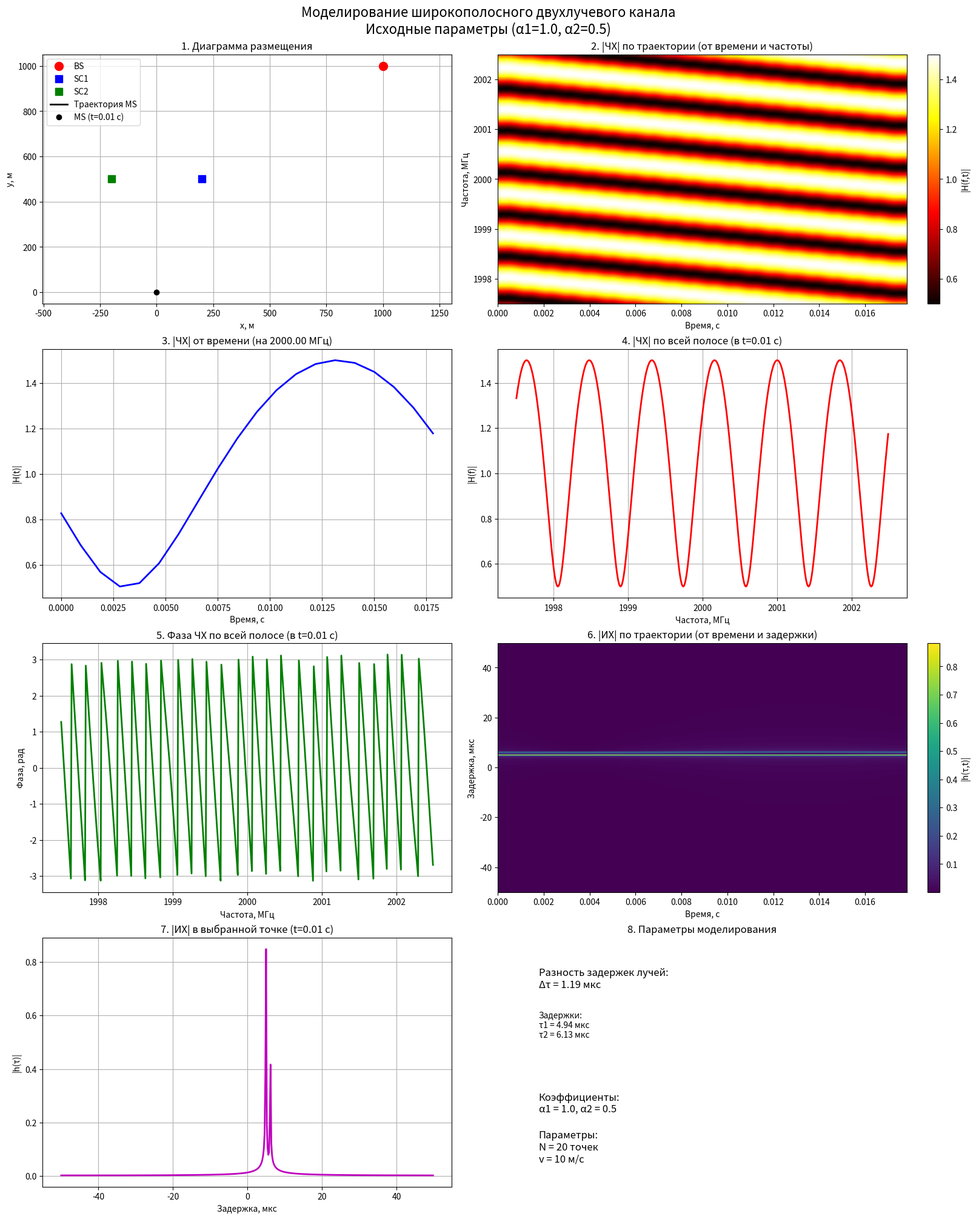
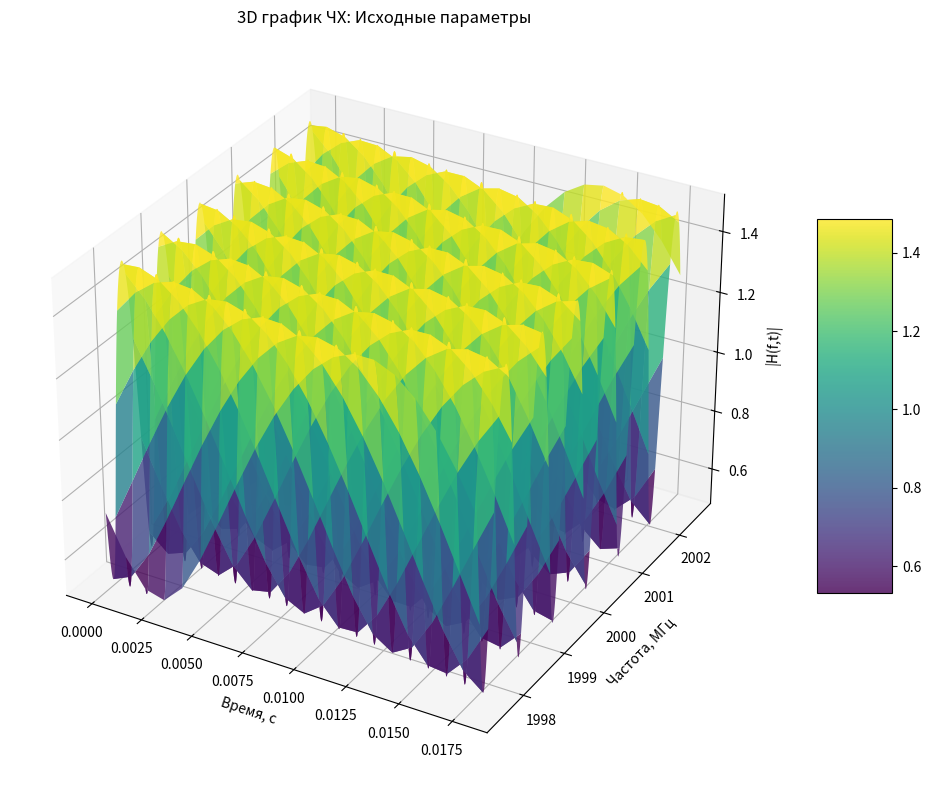
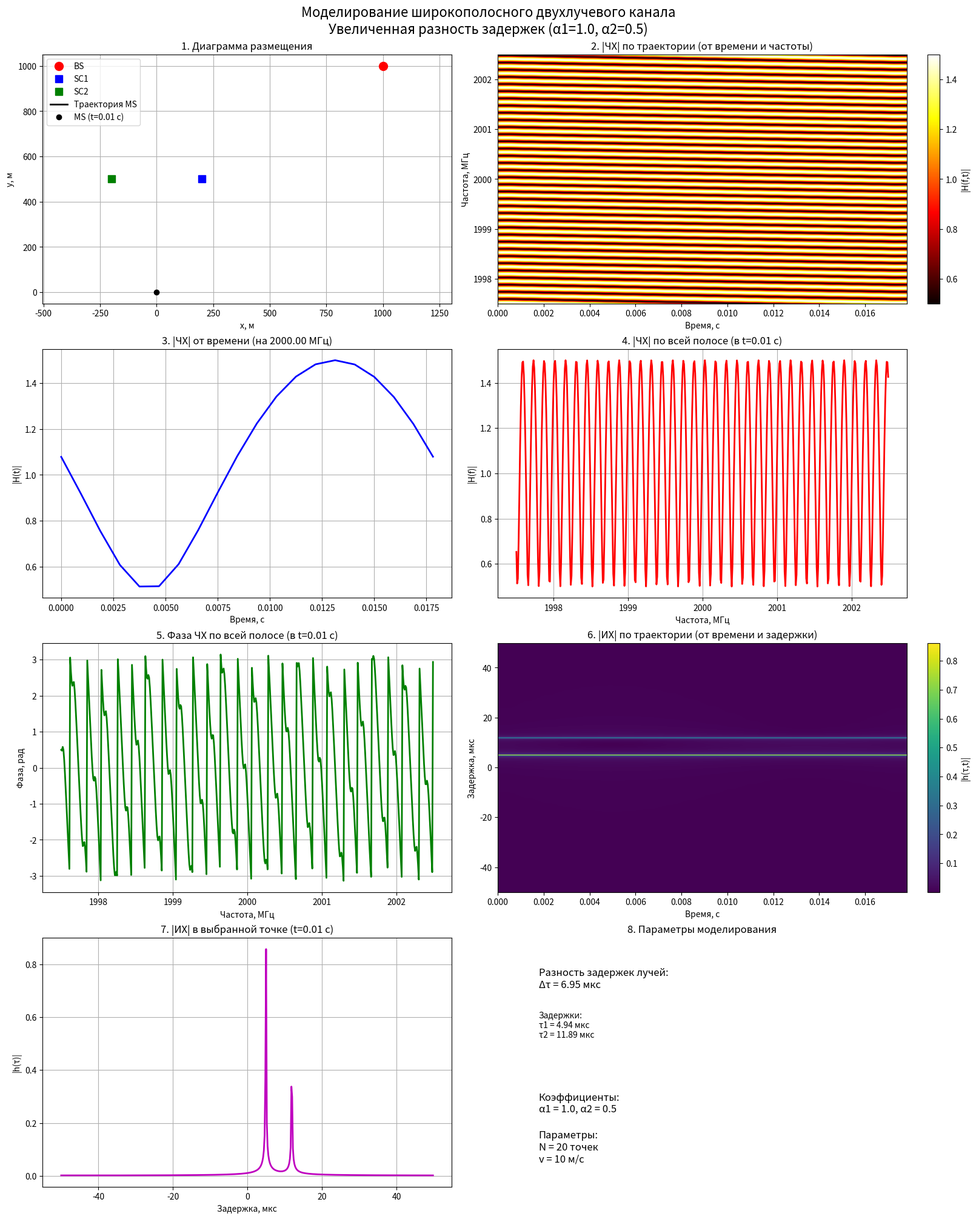
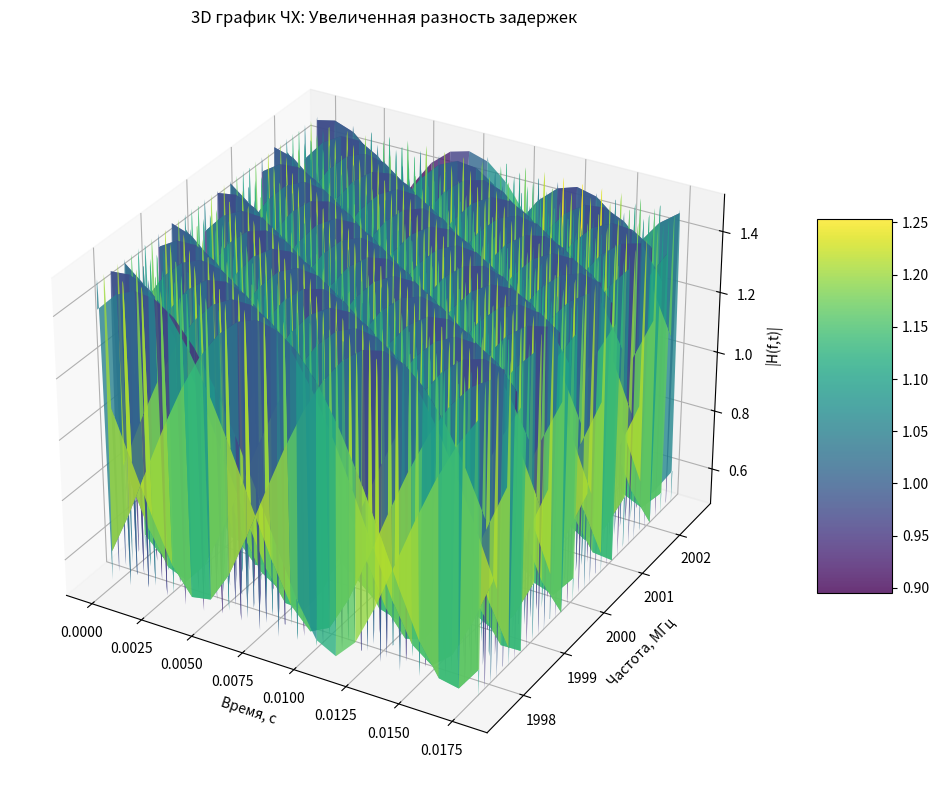
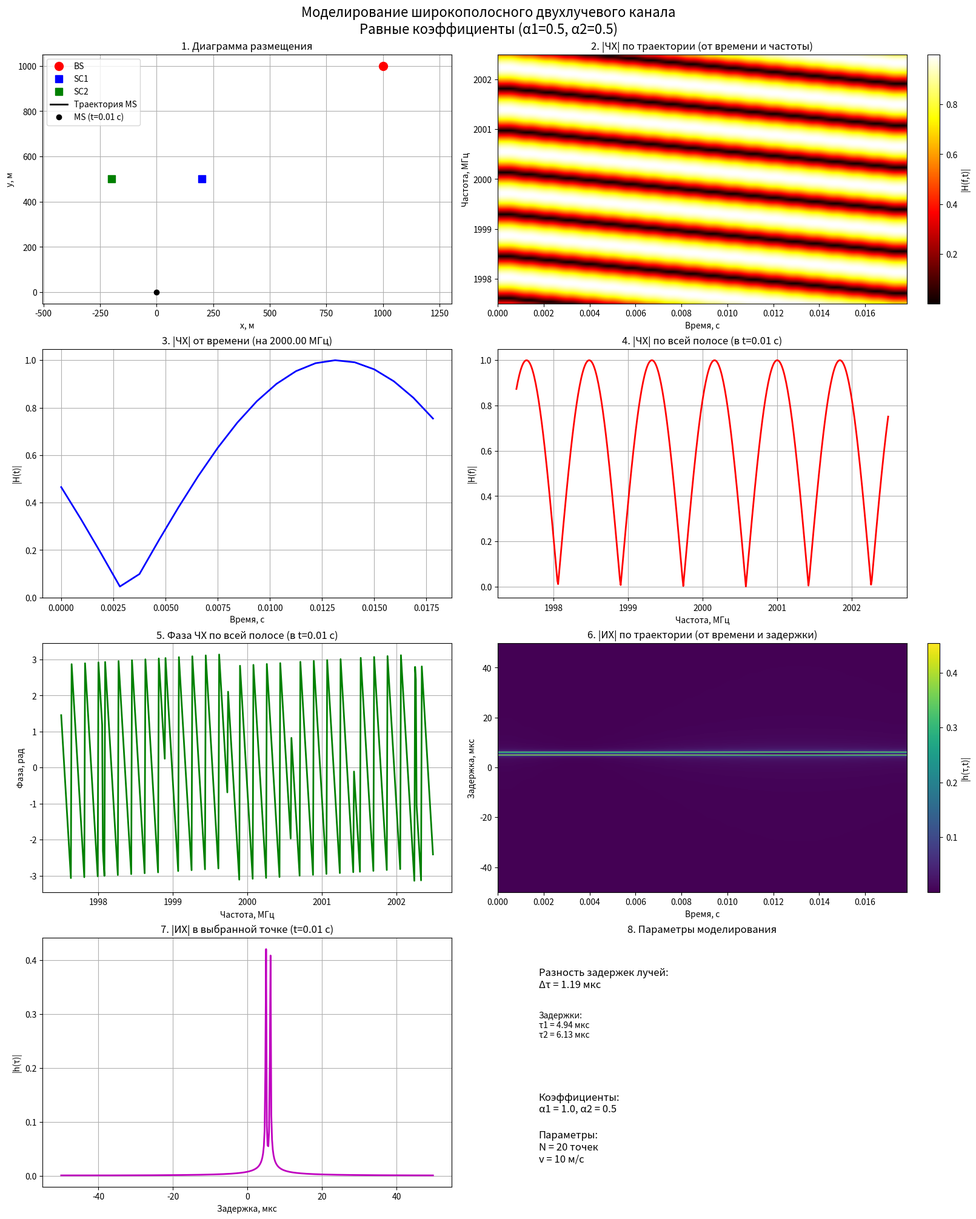
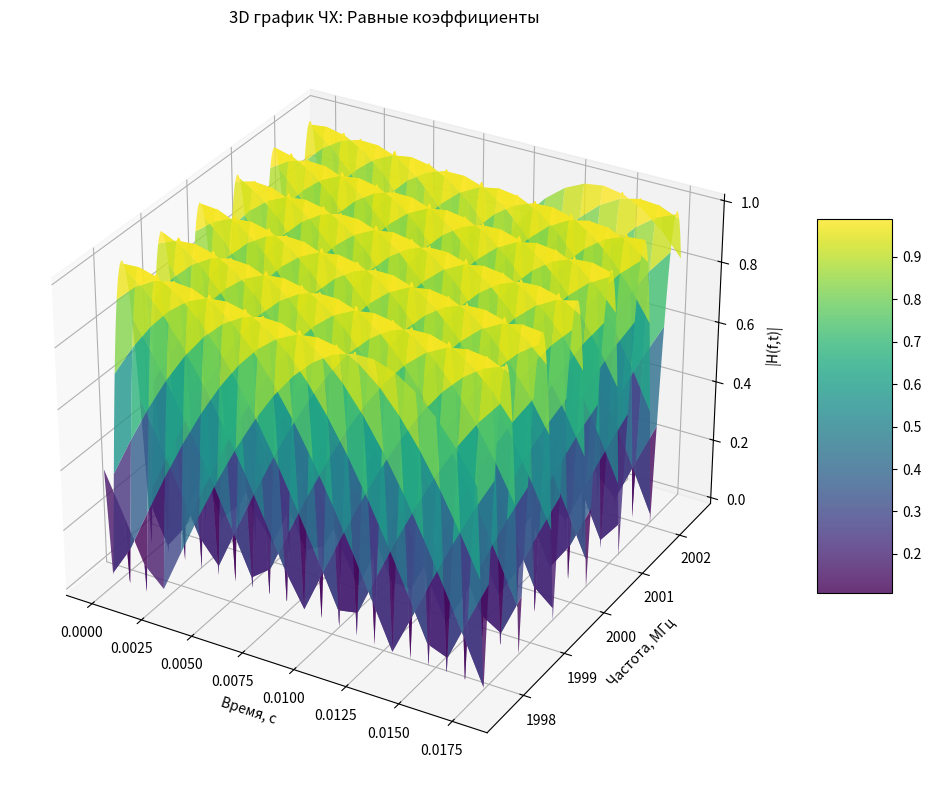
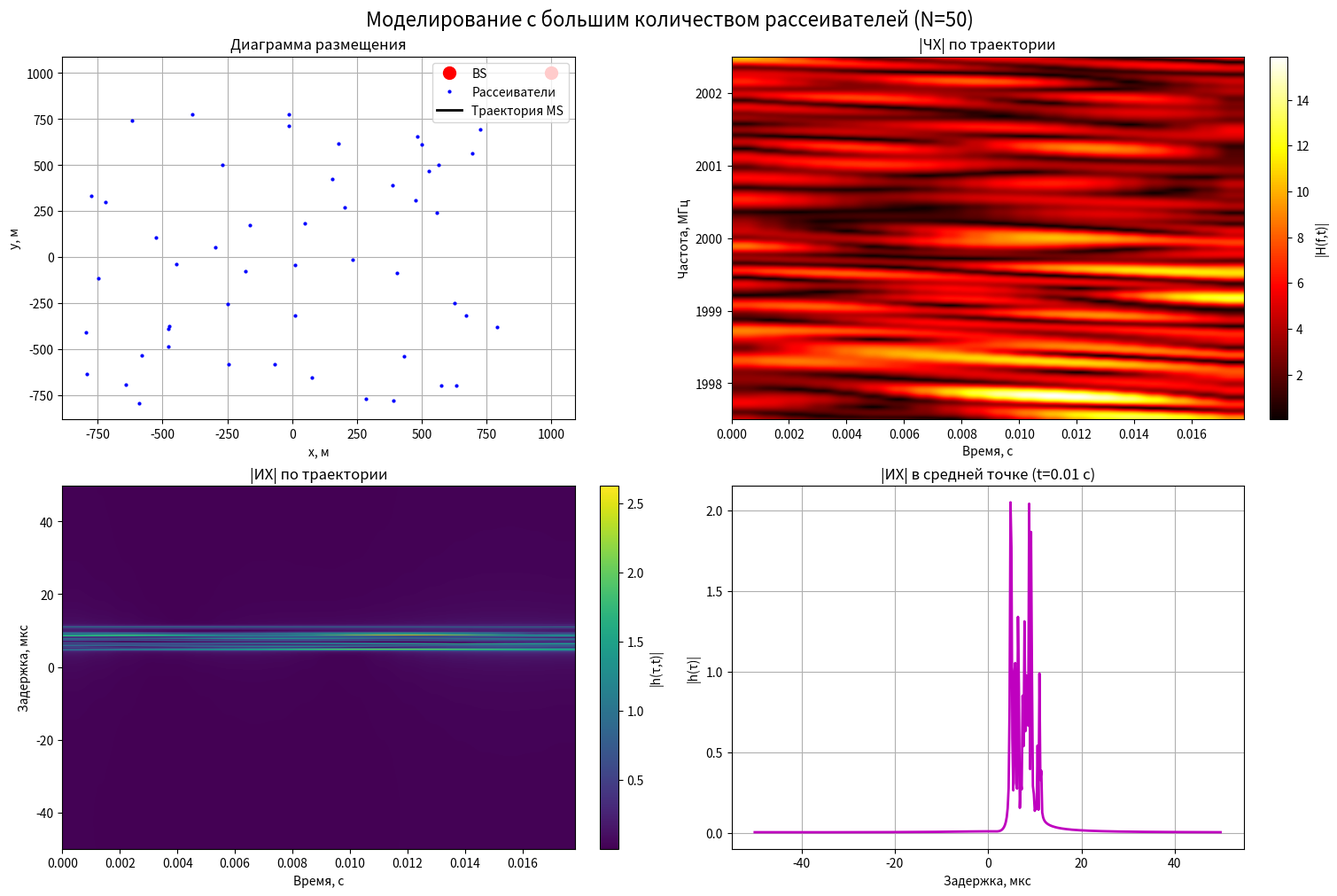
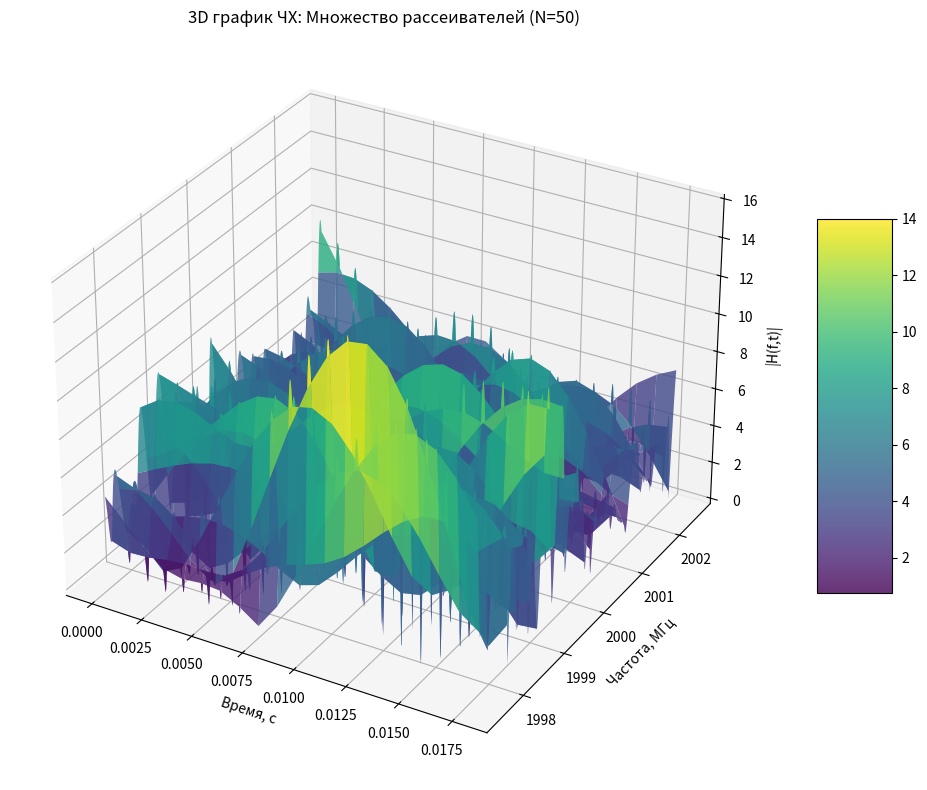

These figures' Python source, in order:
import numpy as np
import matplotlib.pyplot as plt
from mpl_toolkits.mplot3d import Axes3D

c = 3e8
fc = 2e9
lambda_wave = c / fc
N = 20
F = 16
dx = lambda_wave / F
v = 10

freq_band_mhz = [1997.5, 2002.5]
df_mhz = 0.01
freq_axis_hz = np.arange(freq_band_mhz[0], freq_band_mhz[1], df_mhz) * 1e6
Nf = len(freq_axis_hz)
bs_pos = np.array([1000, 1000])
sc1_pos = np.array([200, 500])
sc2_pos = np.array([-200, 500])
t = np.arange(N) * dx / v
ms_x = v * t
ms_pos = np.array([ms_x, np.zeros(N)])

def simulate_channel(sc1_pos, sc2_pos, a1, a2, scenario_name):
    d_bs_sc1 = np.linalg.norm(bs_pos - sc1_pos)
    d_bs_sc2 = np.linalg.norm(bs_pos - sc2_pos)
    d_sc1_ms = np.linalg.norm(sc1_pos[:, np.newaxis] - ms_pos, axis=0)
    d_sc2_ms = np.linalg.norm(sc2_pos[:, np.newaxis] - ms_pos, axis=0)
    tau1 = (d_bs_sc1 + d_sc1_ms) / c
    tau2 = (d_bs_sc2 + d_sc2_ms) / c

    H = a1 * np.exp(-1j * 2 * np.pi * freq_axis_hz[:, np.newaxis] * tau1) + \
        a2 * np.exp(-1j * 2 * np.pi * freq_axis_hz[:, np.newaxis] * tau2)

    impulse_response_t = np.fft.ifft(H, axis=0)
    impulse_response_t = np.fft.fftshift(impulse_response_t, axes=0)
    time_delay_axis_us = np.fft.fftshift(np.fft.fftfreq(Nf, d=df_mhz*1e6)) * 1e6

    return H, impulse_response_t, time_delay_axis_us, tau1, tau2

def plot_3d_channel_response(H, t, freq_axis_hz, scenario_name):
    """Построение 3D графика частотной характеристики"""
    fig = plt.figure(figsize=(12, 8))
    ax = fig.add_subplot(111, projection='3d')
    T, F = np.meshgrid(t, freq_axis_hz / 1e6)
    Z = np.abs(H)

    surf = ax.plot_surface(T, F, Z, cmap='viridis', alpha=0.8,
                          linewidth=0, antialiased=True)

    ax.set_xlabel('Время, с')
    ax.set_ylabel('Частота, МГц')
    ax.set_zlabel('|H(f,t)|')
    ax.set_title(f'3D график ЧХ: {scenario_name}')
    fig.colorbar(surf, ax=ax, shrink=0.5, aspect=5)
    plt.tight_layout()
    plt.show()

def plot_results(H, impulse_response_t, time_delay_axis_us, t, scenario_name, tau1, tau2):
    fig, axs = plt.subplots(4, 2, figsize=(16, 20), constrained_layout=True)
    fig.suptitle(f'Моделирование широкополосного двухлучевого канала\n{scenario_name}', fontsize=16)
    time_snapshot_idx = N // 2
    selected_time_s = t[time_snapshot_idx]
    freq_snapshot_idx = Nf // 2
    selected_freq_mhz = freq_axis_hz[freq_snapshot_idx] / 1e6

    ax = axs[0, 0]
    ax.plot(bs_pos[0], bs_pos[1], 'ro', markersize=10, label='BS')
    ax.plot(sc1_pos[0], sc1_pos[1], 'bs', markersize=8, label='SC1')
    ax.plot(sc2_pos[0], sc2_pos[1], 'gs', markersize=8, label='SC2')
    ax.plot(ms_pos[0, :], ms_pos[1, :], 'k-', linewidth=2, label='Траектория MS')
    ax.plot(ms_pos[0, time_snapshot_idx], ms_pos[1, time_snapshot_idx], 'ko',
            markersize=6, label=f'MS (t={selected_time_s:.2f} с)')
    ax.set_title('1. Диаграмма размещения')
    ax.set_xlabel('x, м'); ax.set_ylabel('y, м'); ax.legend(); ax.grid(True); ax.axis('equal')

    ax = axs[0, 1]
    im = ax.imshow(np.abs(H), aspect='auto', origin='lower',
                   extent=[t.min(), t.max(), freq_band_mhz[0], freq_band_mhz[1]],
                   cmap='hot')
    fig.colorbar(im, ax=ax, label='|H(f,t)|')
    ax.set_title('2. |ЧХ| по траектории (от времени и частоты)')
    ax.set_xlabel('Время, с'); ax.set_ylabel('Частота, МГц')

    ax = axs[1, 0]
    ax.plot(t, np.abs(H[freq_snapshot_idx, :]), 'b-', linewidth=2)
    ax.set_title(f'3. |ЧХ| от времени (на {selected_freq_mhz:.2f} МГц)')
    ax.set_xlabel('Время, с'); ax.set_ylabel('|H(t)|'); ax.grid(True)

    ax = axs[1, 1]
    ax.plot(freq_axis_hz / 1e6, np.abs(H[:, time_snapshot_idx]), 'r-', linewidth=2)
    ax.set_title(f'4. |ЧХ| по всей полосе (в t={selected_time_s:.2f} с)')
    ax.set_xlabel('Частота, МГц'); ax.set_ylabel('|H(f)|'); ax.grid(True)

    ax = axs[2, 0]
    ax.plot(freq_axis_hz / 1e6, np.angle(H[:, time_snapshot_idx]), 'g-', linewidth=2)
    ax.set_title(f'5. Фаза ЧХ по всей полосе (в t={selected_time_s:.2f} с)')
    ax.set_xlabel('Частота, МГц'); ax.set_ylabel('Фаза, рад'); ax.grid(True)

    ax = axs[2, 1]
    im = ax.imshow(np.abs(impulse_response_t), aspect='auto', origin='lower',
                   extent=[t.min(), t.max(), time_delay_axis_us.min(), time_delay_axis_us.max()],
                   cmap='viridis')
    fig.colorbar(im, ax=ax, label='|h(τ,t)|')
    ax.set_title('6. |ИХ| по траектории (от времени и задержки)')
    ax.set_xlabel('Время, с'); ax.set_ylabel('Задержка, мкс')

    ax = axs[3, 0]
    ax.plot(time_delay_axis_us, np.abs(impulse_response_t[:, time_snapshot_idx]), 'm-', linewidth=2)
    ax.set_title(f'7. |ИХ| в выбранной точке (t={selected_time_s:.2f} с)')
    ax.set_xlabel('Задержка, мкс'); ax.set_ylabel('|h(τ)|'); ax.grid(True)

    ax = axs[3, 1]
    ax.text(0.1, 0.8, f'Разность задержек лучей:\nΔτ = {abs(tau1[0]-tau2[0])*1e6:.2f} мкс',
            fontsize=12, transform=ax.transAxes)
    ax.text(0.1, 0.6, f'Задержки:\nτ1 = {tau1[0]*1e6:.2f} мкс\nτ2 = {tau2[0]*1e6:.2f} мкс',
            fontsize=10, transform=ax.transAxes)
    ax.text(0.1, 0.3, f'Коэффициенты:\nα1 = {a1}, α2 = {a2}',
            fontsize=12, transform=ax.transAxes)
    ax.text(0.1, 0.1, f'Параметры:\nN = {N} точек\nv = {v} м/с',
            fontsize=12, transform=ax.transAxes)
    ax.set_xlim(0, 1)
    ax.set_ylim(0, 1)
    ax.set_title('8. Параметры моделирования')
    ax.axis('off')

    plt.show()

    return abs(tau1[0] - tau2[0]) * 1e6


print("=== СЦЕНАРИЙ 1: Исходные параметры ===")
a1, a2 = 1.0, 0.5
H1, impulse_response_t1, time_delay_axis_us1, tau1_1, tau2_1 = simulate_channel(
    sc1_pos, sc2_pos, a1, a2, "Исходные параметры")
delta_tau1 = plot_results(H1, impulse_response_t1, time_delay_axis_us1, t,
                         "Исходные параметры (α1=1.0, α2=0.5)", tau1_1, tau2_1)
plot_3d_channel_response(H1, t, freq_axis_hz, "Исходные параметры")

print("\n=== СЦЕНАРИЙ 2: Увеличенная разность задержек ===")
sc1_pos_new = np.array([200, 500])
sc2_pos_new = np.array([-800, 1500])
H2, impulse_response_t2, time_delay_axis_us2, tau1_2, tau2_2 = simulate_channel(
    sc1_pos_new, sc2_pos_new, a1, a2, "Увеличенная разность задержек")
delta_tau2 = plot_results(H2, impulse_response_t2, time_delay_axis_us2, t,
                         "Увеличенная разность задержек (α1=1.0, α2=0.5)", tau1_2, tau2_2)
plot_3d_channel_response(H2, t, freq_axis_hz, "Увеличенная разность задержек")

print("\n=== СЦЕНАРИЙ 3: Равные коэффициенты передачи ===")
a1_new, a2_new = 0.5, 0.5
H3, impulse_response_t3, time_delay_axis_us3, tau1_3, tau2_3 = simulate_channel(
    sc1_pos, sc2_pos, a1_new, a2_new, "Равные коэффициенты передачи")
delta_tau3 = plot_results(H3, impulse_response_t3, time_delay_axis_us3, t,
                         "Равные коэффициенты (α1=0.5, α2=0.5)", tau1_3, tau2_3)
plot_3d_channel_response(H3, t, freq_axis_hz, "Равные коэффициенты")

print(f"\nСравнение разностей задержек:")
print(f"Сценарий 1 (исходный): Δτ = {delta_tau1:.2f} мкс")
print(f"Сценарий 2 (увеличенная): Δτ = {delta_tau2:.2f} мкс")
print(f"Сценарий 3 (равные коэф.): Δτ = {delta_tau3:.2f} мкс")

print(f"\nАнализ задержек:")
print(f"Сценарий 1: τ1 = {tau1_1[0]*1e6:.2f} мкс, τ2 = {tau2_1[0]*1e6:.2f} мкс")
print(f"Сценарий 2: τ1 = {tau1_2[0]*1e6:.2f} мкс, τ2 = {tau2_2[0]*1e6:.2f} мкс")
print(f"Сценарий 3: τ1 = {tau1_3[0]*1e6:.2f} мкс, τ2 = {tau2_3[0]*1e6:.2f} мкс")

print("\n=== МОДЕЛИРОВАНИЕ С БОЛЬШИМ КОЛИЧЕСТВОМ РАССЕИВАТЕЛЕЙ ===")
num_scatterers = 50
scatterers_pos = np.random.uniform(-800, 800, (2, num_scatterers))
scatterers_amp = np.random.rayleigh(0.5, num_scatterers)

H_multi = np.zeros((Nf, N), dtype=complex)
for i in range(num_scatterers):
    d_bs_sc = np.linalg.norm(bs_pos - scatterers_pos[:, i])
    d_sc_ms = np.linalg.norm(scatterers_pos[:, i, np.newaxis] - ms_pos, axis=0)
    tau = (d_bs_sc + d_sc_ms) / c
    H_multi += scatterers_amp[i] * np.exp(-1j * 2 * np.pi * freq_axis_hz[:, np.newaxis] * tau)

impulse_response_multi = np.fft.ifft(H_multi, axis=0)
impulse_response_multi = np.fft.fftshift(impulse_response_multi, axes=0)

fig, axs = plt.subplots(2, 2, figsize=(15, 10), constrained_layout=True)
fig.suptitle('Моделирование с большим количеством рассеивателей (N=50)', fontsize=16)

ax = axs[0, 0]
ax.plot(bs_pos[0], bs_pos[1], 'ro', markersize=10, label='BS')
ax.plot(scatterers_pos[0, :], scatterers_pos[1, :], 'b.', markersize=4, label='Рассеиватели')
ax.plot(ms_pos[0, :], ms_pos[1, :], 'k-', linewidth=2, label='Траектория MS')
ax.set_title('Диаграмма размещения')
ax.set_xlabel('x, м'); ax.set_ylabel('y, м'); ax.legend(); ax.grid(True)

ax = axs[0, 1]
im = ax.imshow(np.abs(H_multi), aspect='auto', origin='lower',
               extent=[t.min(), t.max(), freq_band_mhz[0], freq_band_mhz[1]],
               cmap='hot')
fig.colorbar(im, ax=ax, label='|H(f,t)|')
ax.set_title('|ЧХ| по траектории')
ax.set_xlabel('Время, с'); ax.set_ylabel('Частота, МГц')

ax = axs[1, 0]
im = ax.imshow(np.abs(impulse_response_multi), aspect='auto', origin='lower',
               extent=[t.min(), t.max(), time_delay_axis_us1.min(), time_delay_axis_us1.max()],
               cmap='viridis')
fig.colorbar(im, ax=ax, label='|h(τ,t)|')
ax.set_title('|ИХ| по траектории')
ax.set_xlabel('Время, с'); ax.set_ylabel('Задержка, мкс')

ax = axs[1, 1]
mid_point = N // 2
ax.plot(time_delay_axis_us1, np.abs(impulse_response_multi[:, mid_point]), 'm-', linewidth=2)
ax.set_title(f'|ИХ| в средней точке (t={t[mid_point]:.2f} с)')
ax.set_xlabel('Задержка, мкс'); ax.set_ylabel('|h(τ)|'); ax.grid(True)

plt.show()

plot_3d_channel_response(H_multi, t, freq_axis_hz, "Множество рассеивателей (N=50)")
